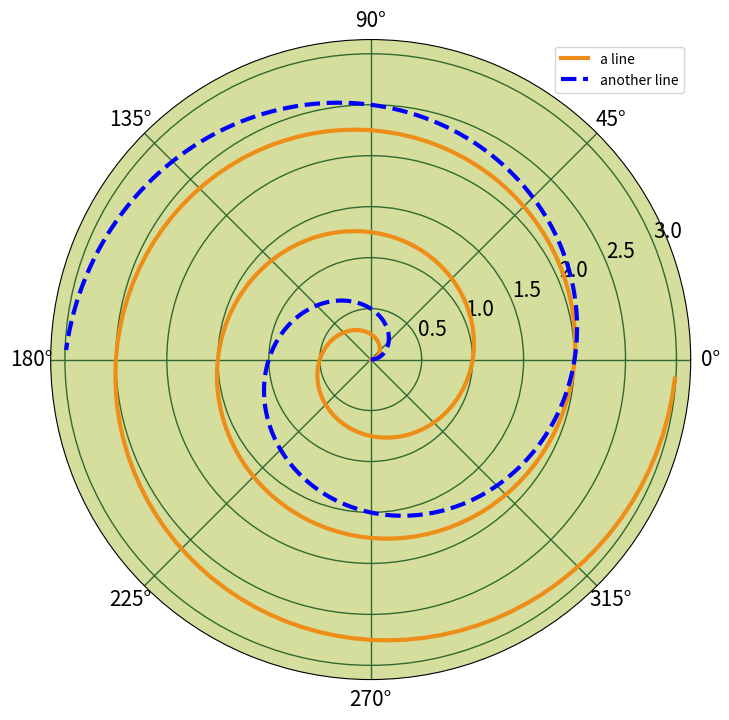

Here is the Python script that generated this plot:
%matplotlib inline

import numpy as np
from matplotlib.pyplot import figure, show, rc

# radar green, solid grid lines
rc('grid', color='#316931', linewidth=1, linestyle='-')
rc('xtick', labelsize=15)
rc('ytick', labelsize=15)

# force square figure and square axes looks better for polar, IMO
fig = figure(figsize=(8, 8))
ax = fig.add_axes([0.1, 0.1, 0.8, 0.8],
                  projection='polar', facecolor='#d5de9c')

r = np.arange(0, 3.0, 0.01)
theta = 2 * np.pi * r
ax.plot(theta, r, color='#ee8d18', lw=3, label='a line')
ax.plot(0.5 * theta, r, color='blue', ls='--', lw=3, label='another line')
ax.legend()

show()